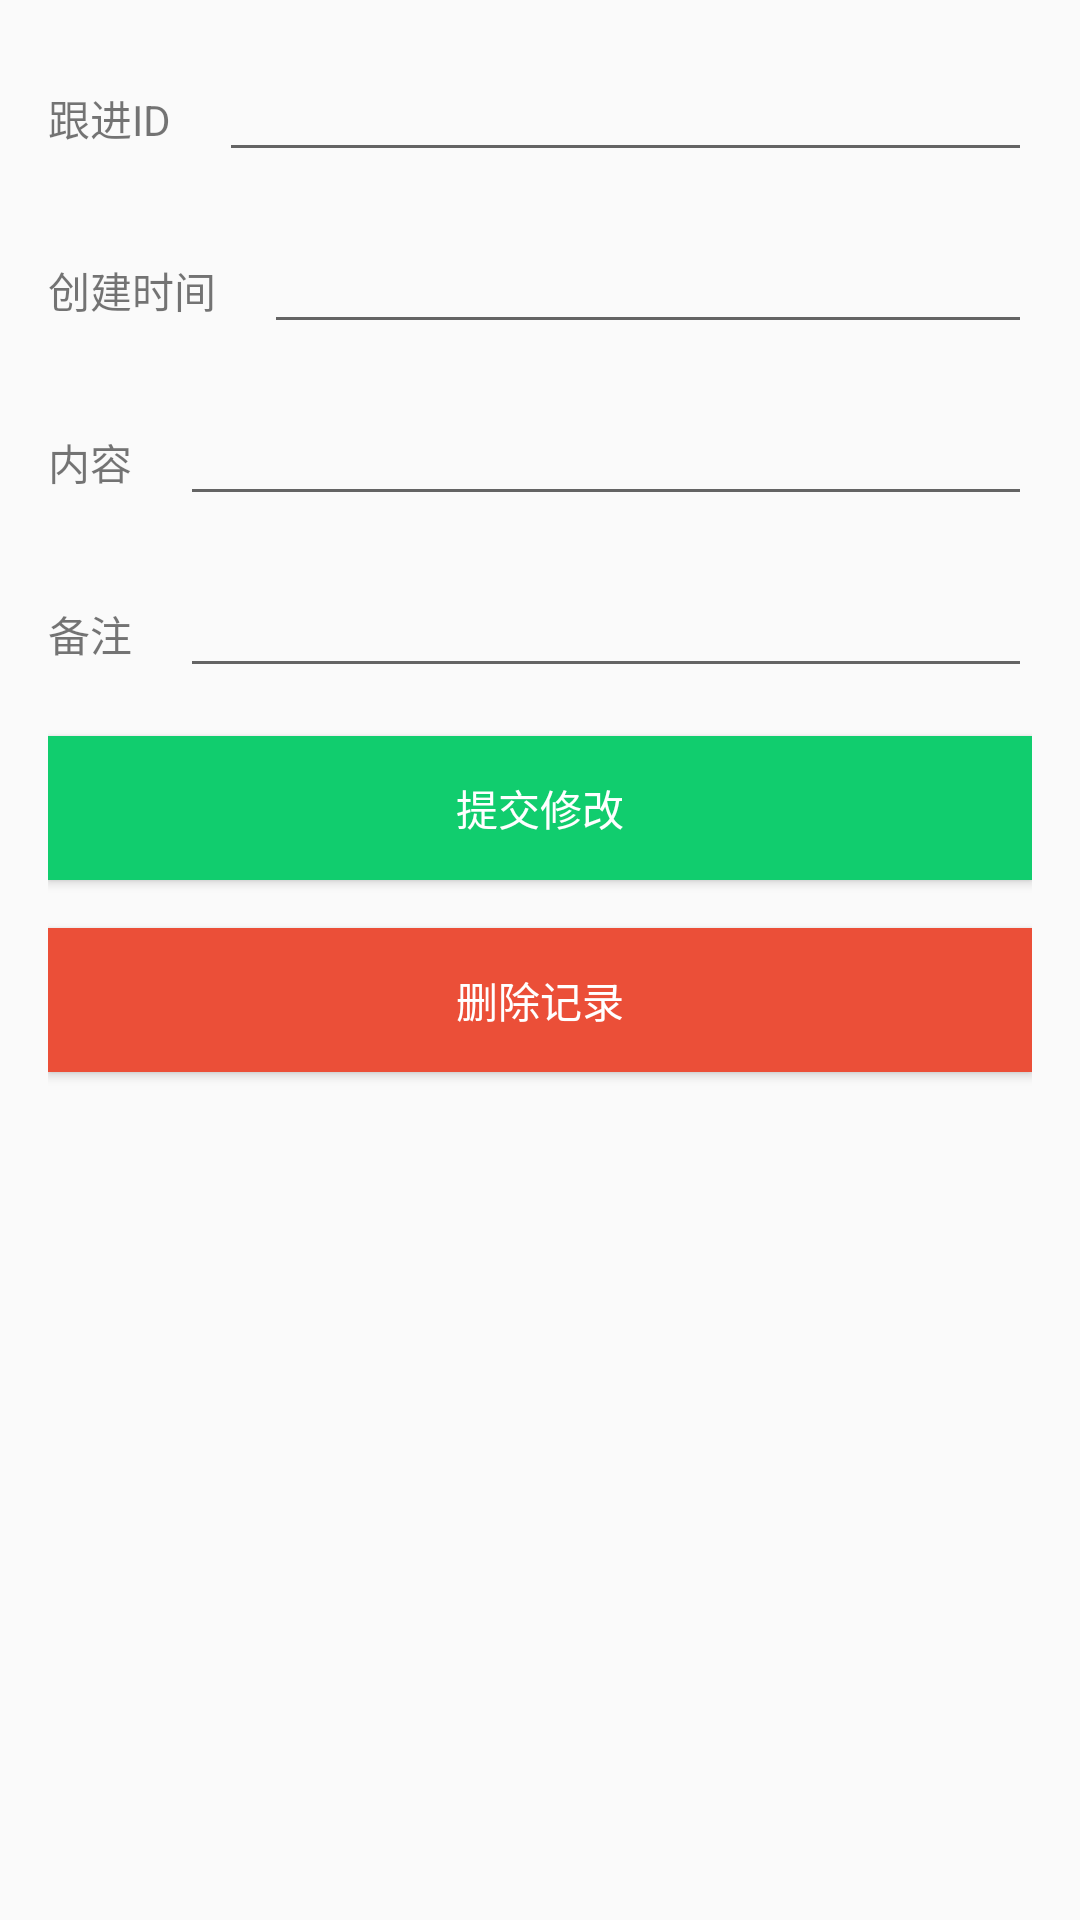

Reconstruct the res/layout file that produces this screen, plus the resources it refers to.
<!-- AndroidManifest.xml: application theme AppTheme -->
<!-- res/layout/activity_follow_detail.xml -->
<?xml version="1.0" encoding="utf-8"?>

<ScrollView xmlns:android="http://schemas.android.com/apk/res/android"
xmlns:tools="http://schemas.android.com/tools"
android:layout_width="match_parent"
android:layout_height="match_parent"
tools:context="wn13.supercrm.view.trade.FollowDetailActivity">

<LinearLayout
    android:layout_width="match_parent"
    android:layout_height="match_parent"
    android:orientation="vertical"
    android:paddingBottom="@dimen/activity_vertical_margin"
    android:paddingLeft="@dimen/activity_horizontal_margin"
    android:paddingRight="@dimen/activity_horizontal_margin"
    android:paddingTop="@dimen/activity_vertical_margin">

    <LinearLayout
        android:layout_width="match_parent"
        android:layout_height="wrap_content"
        android:layout_marginBottom="@dimen/activity_vertical_margin"
        android:orientation="horizontal">

        <TextView
            android:layout_width="wrap_content"
            android:layout_height="wrap_content"
            android:text="跟进ID" />

        <EditText
            android:id="@+id/followDetailIdET"
            android:layout_width="match_parent"
            android:layout_height="wrap_content"
            android:layout_marginLeft="@dimen/activity_horizontal_margin"
            android:editable="false" />
    </LinearLayout>
    <LinearLayout
        android:layout_width="match_parent"
        android:layout_height="wrap_content"
        android:layout_marginBottom="@dimen/activity_vertical_margin"
        android:orientation="horizontal">

        <TextView
            android:layout_width="wrap_content"
            android:layout_height="wrap_content"
            android:text="创建时间" />

        <EditText
            android:id="@+id/followDetailTimeET"
            android:layout_width="match_parent"
            android:layout_height="wrap_content"
            android:layout_marginLeft="@dimen/activity_horizontal_margin"
            android:editable="false"/>
    </LinearLayout>
    <LinearLayout
        android:layout_width="match_parent"
        android:layout_height="wrap_content"
        android:layout_marginBottom="@dimen/activity_vertical_margin"
        android:orientation="horizontal">

        <TextView
            android:layout_width="wrap_content"
            android:layout_height="wrap_content"
            android:text="内容" />

        <EditText
            android:id="@+id/followDetailContentET"
            android:layout_width="match_parent"
            android:layout_height="wrap_content"
            android:layout_marginLeft="@dimen/activity_horizontal_margin" />
    </LinearLayout>

    <LinearLayout
        android:layout_width="match_parent"
        android:layout_height="wrap_content"
        android:layout_marginBottom="@dimen/activity_vertical_margin"
        android:orientation="horizontal">

        <TextView
            android:layout_width="wrap_content"
            android:layout_height="wrap_content"
            android:text="备注" />

        <EditText
            android:id="@+id/followDetailRemarkET"
            android:layout_width="match_parent"
            android:layout_height="wrap_content"
            android:layout_marginLeft="@dimen/activity_horizontal_margin" />
    </LinearLayout>

    <Button
        android:id="@+id/followEditBtn"
        android:layout_width="match_parent"
        android:layout_height="wrap_content"
        android:layout_marginBottom="@dimen/activity_vertical_margin"
        android:background="@color/colorSuccess"
        android:text="提交修改"
        android:textColor="@android:color/white" />

    <Button
        android:id="@+id/followDelBtn"

        android:layout_width="match_parent"
        android:layout_height="wrap_content"
        android:layout_marginBottom="@dimen/activity_vertical_margin"
        android:background="@color/colorImportant"
        android:text="删除记录"
        android:textColor="@android:color/white" />
</LinearLayout>
</ScrollView>
<!-- resources referenced by this layout -->
<resources>
  <color name="colorImportant">#eb4f38</color>
  <color name="colorSuccess">#11cd6e</color>
  <dimen name="activity_horizontal_margin">16dp</dimen>
  <dimen name="activity_vertical_margin">16dp</dimen>
  <style name="AppTheme" parent="Theme.AppCompat.Light.DarkActionBar">
          
          <item name="colorPrimary">@color/colorPrimary</item>
          <item name="colorAccent">@color/colorImportant</item>
      </style>
  <color name="colorPrimary">#ea8010</color>
</resources>
